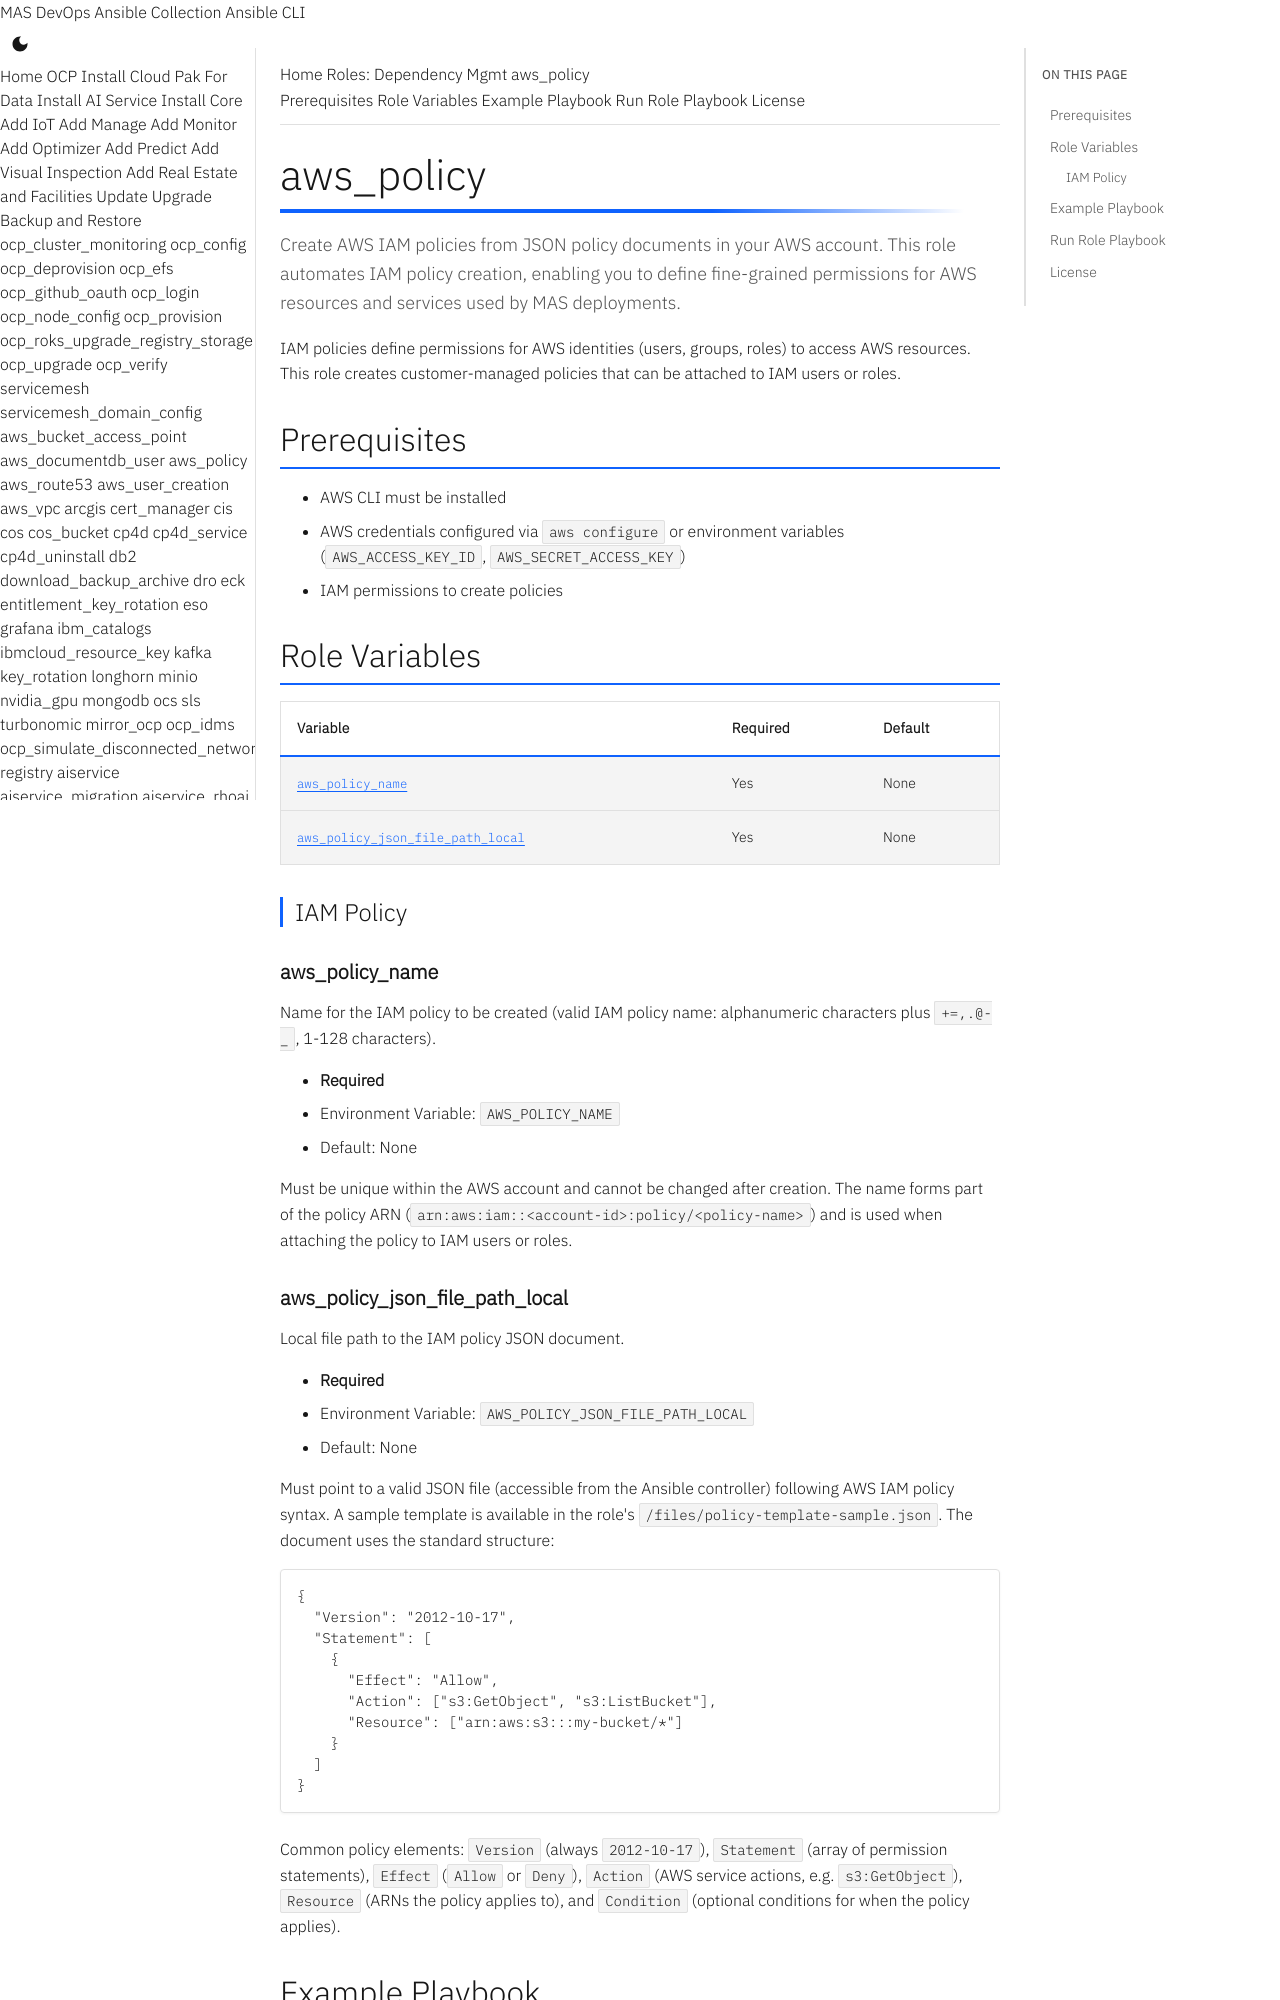

repository: ibm-mas/ansible-devops · page: roles/aws_policy/index.html · generator: mkdocs

# aws_policy

Create AWS IAM policies from JSON policy documents in your AWS account. This role automates IAM policy creation, enabling you to define fine-grained permissions for AWS resources and services used by MAS deployments.

IAM policies define permissions for AWS identities (users, groups, roles) to access AWS resources. This role creates customer-managed policies that can be attached to IAM users or roles.

## Prerequisites

- AWS CLI must be installed
- AWS credentials configured via `aws configure` or environment variables (`AWS_ACCESS_KEY_ID`, `AWS_SECRET_ACCESS_KEY`)
- IAM permissions to create policies

## Role Variables

| Variable | Required | Default |
|----------|----------|---------|
| [`aws_policy_name`](#aws_policy_name) | Yes | None |
| [`aws_policy_json_file_path_local`](#aws_policy_json_file_path_local) | Yes | None |

### IAM Policy

#### aws_policy_name

Name for the IAM policy to be created (valid IAM policy name: alphanumeric characters plus `+=,.@-_`, 1-128 characters).

- **Required**
- Environment Variable: `AWS_POLICY_NAME`
- Default: None

Must be unique within the AWS account and cannot be changed after creation. The name forms part of the policy ARN (`arn:aws:iam::<account-id>:policy/<policy-name>`) and is used when attaching the policy to IAM users or roles.
